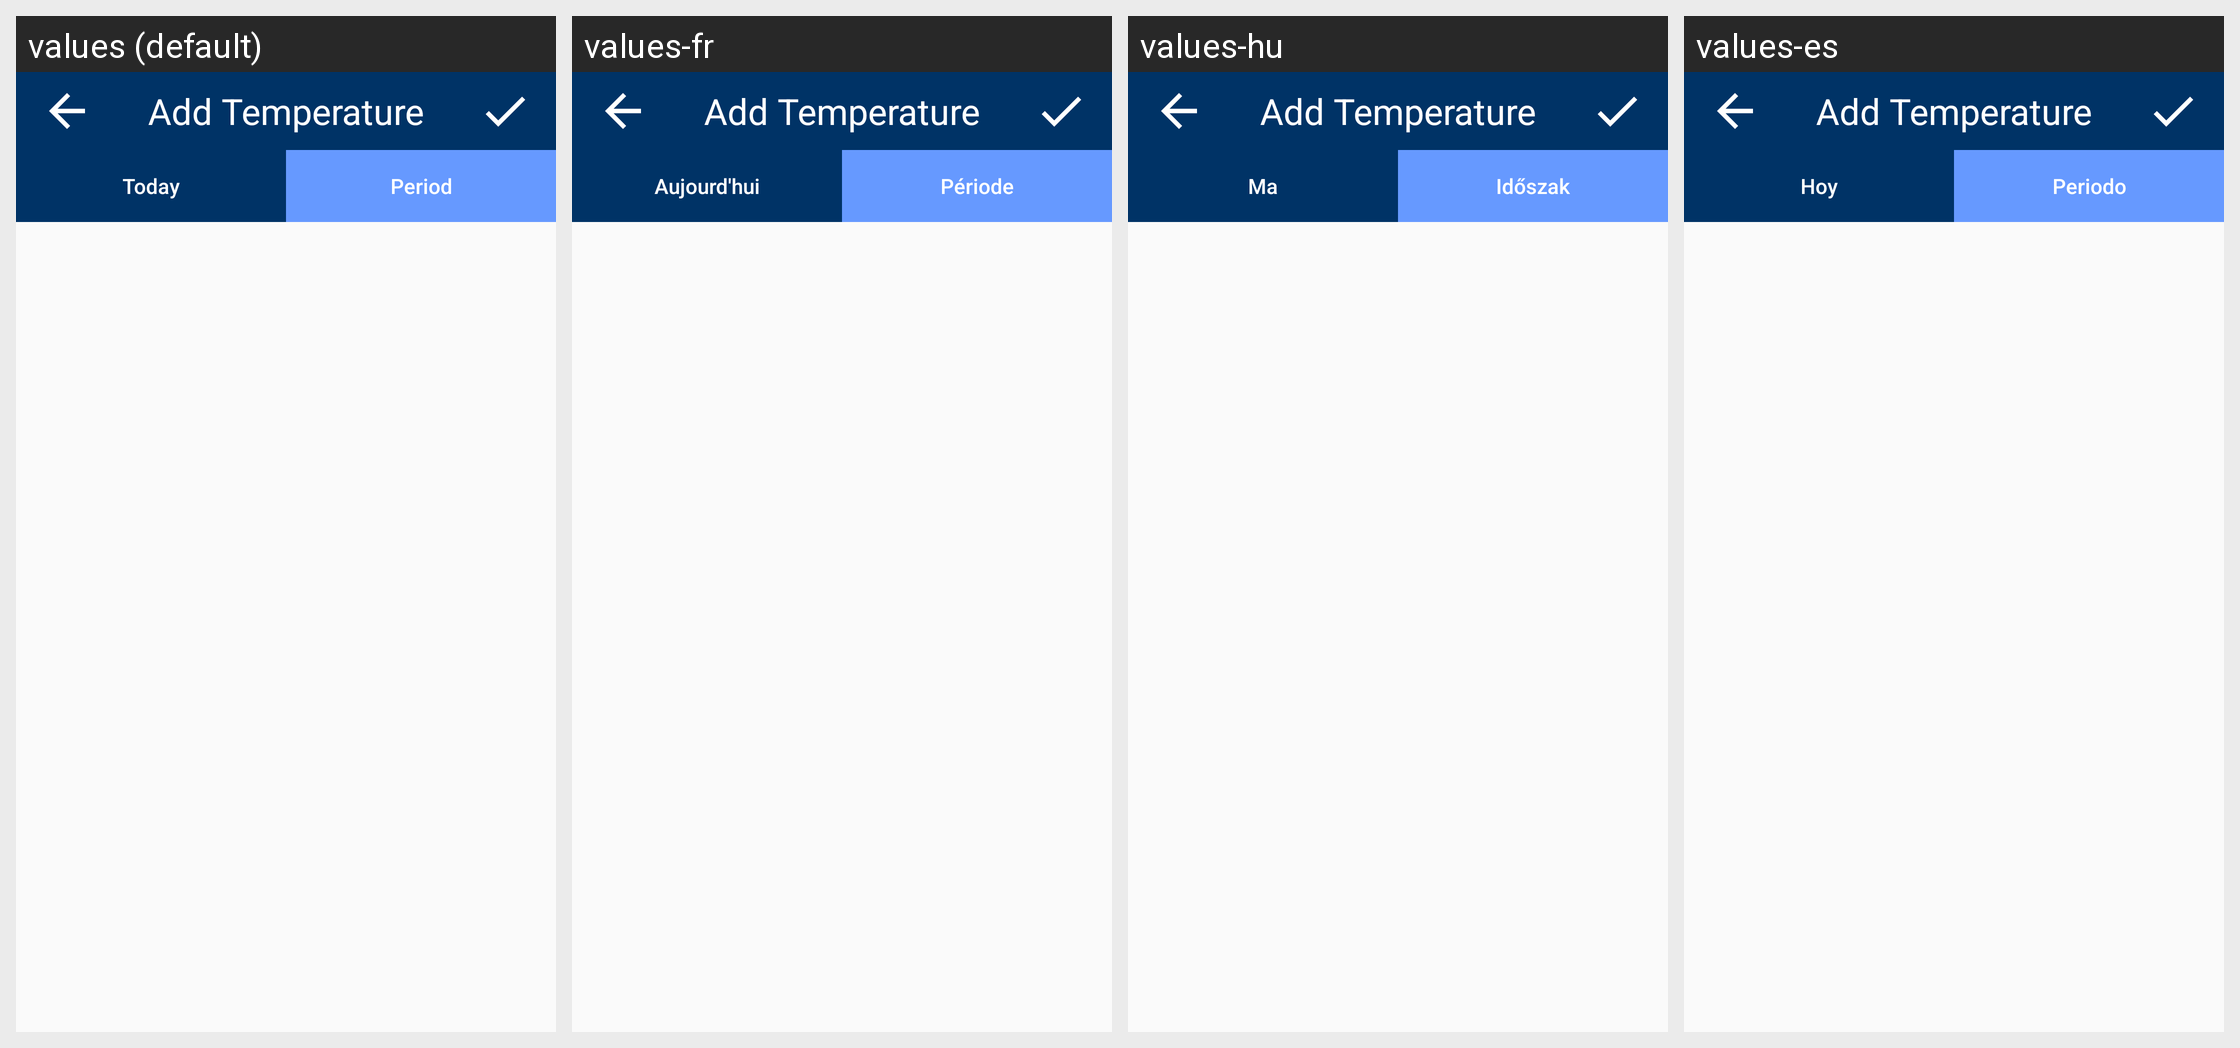

Translations of the strings shown on this Android screen, per locale in the grid:
Android screen res/layout/fragment_measuring.xml rendered under 4 locales, left to right: values (default), values-fr, values-hu, values-es. Device: Nexus 5 (rendered at 1080×1920; each locale shown at half size, 540×960, under a caption strip naming it); theme AppTheme.
Other locales in the repository, not shown: values-de, values-it, values-nl, values-pl, values-ro, values-ru, values-tr.
Strings drawn on this screen, with the default value and each locale's value (text and hints the layout hard-codes, and strings that could not be matched under every locale, appear in the picture but are not listed):

measuring_today
  values: Today
  values-fr: Aujourd'hui
  values-hu: Ma
  values-es: Hoy

measuring_period
  values: Period
  values-fr: Période
  values-hu: Időszak
  values-es: Periodo
